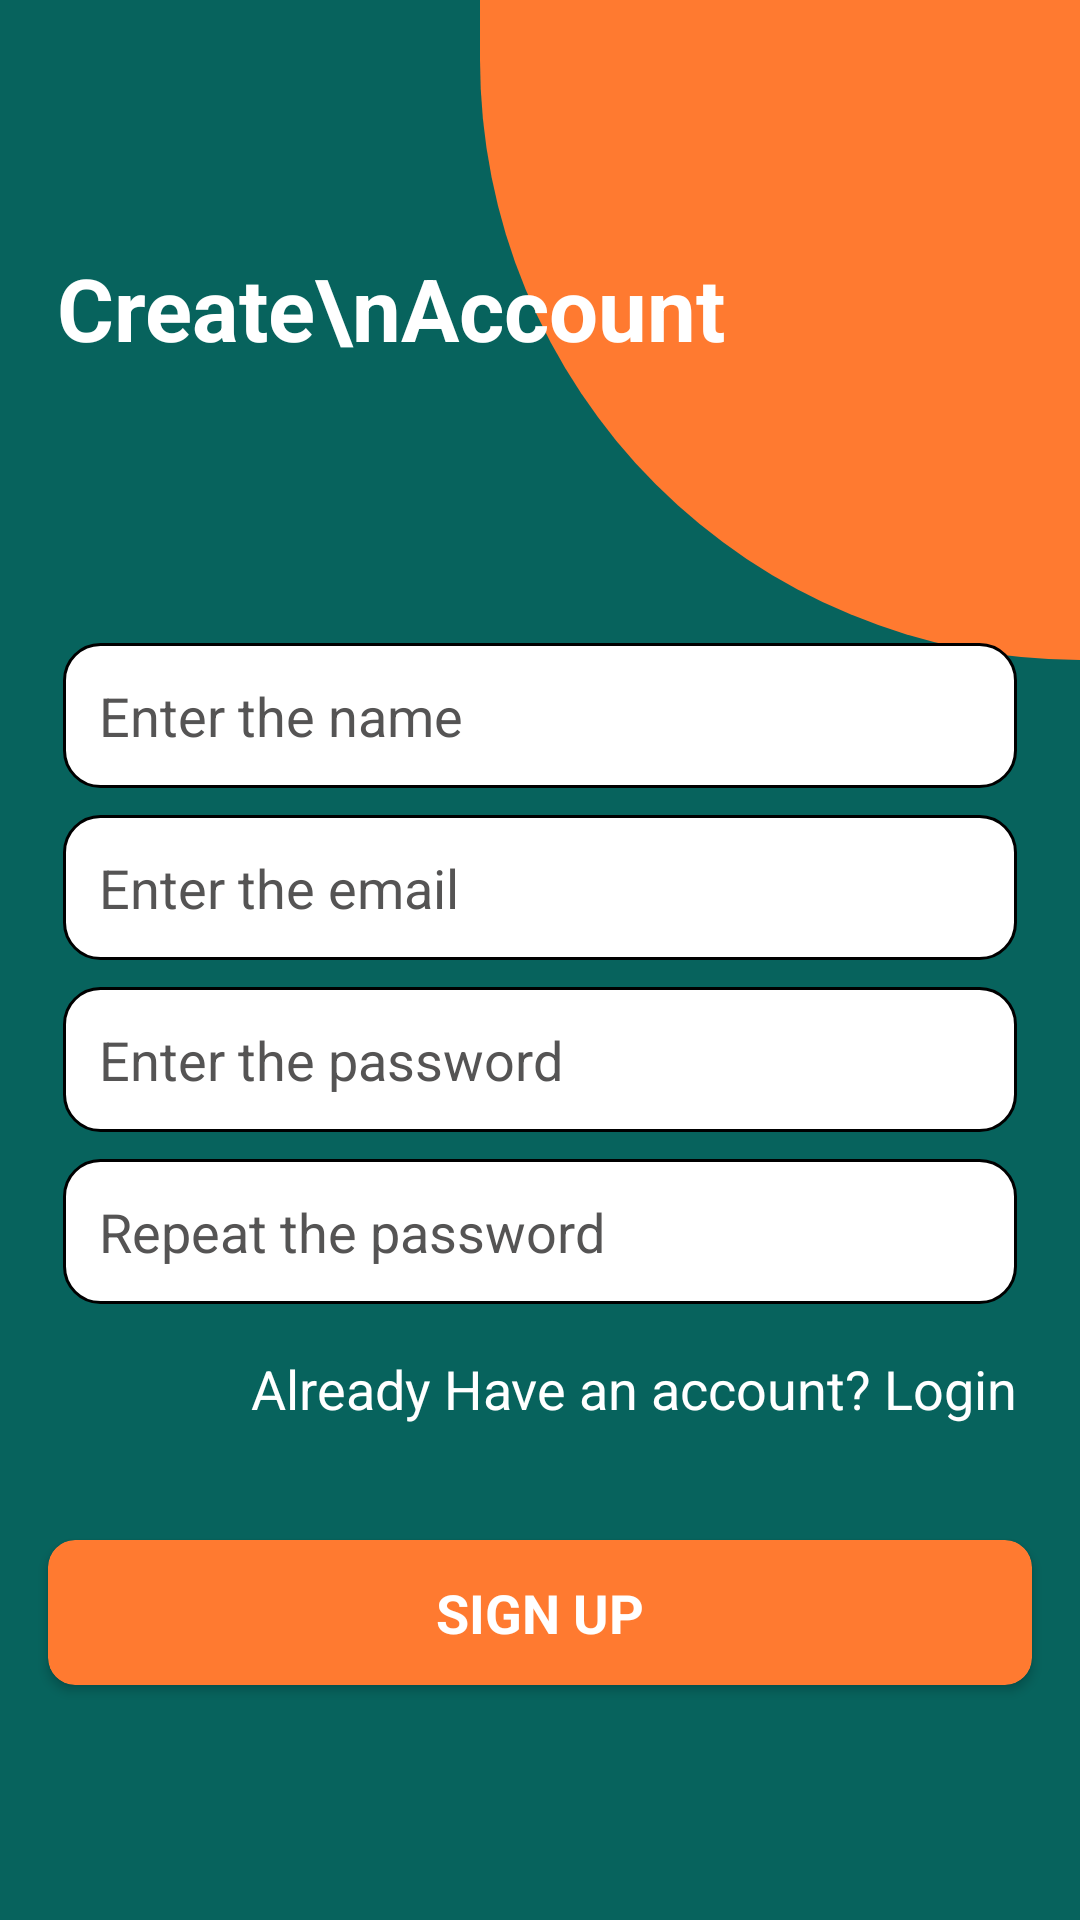

Produce the Android XML layout that renders to this screen, including the resource entries it uses.
<!-- AndroidManifest.xml: application theme Theme.CRULDApp -->
<!-- res/layout/activity_signup.xml -->
<?xml version="1.0" encoding="utf-8"?>
<androidx.constraintlayout.widget.ConstraintLayout xmlns:android="http://schemas.android.com/apk/res/android"
    xmlns:app="http://schemas.android.com/apk/res-auto"
    xmlns:tools="http://schemas.android.com/tools"
    android:layout_width="match_parent"
    android:layout_height="match_parent"
    android:background="#07635D"
    tools:context=".authentication.SignupActivity">


    <View
        android:layout_width="200dp"
        android:layout_height="220dp"
        app:layout_constraintEnd_toEndOf="parent"
        app:layout_constraintTop_toTopOf="parent"
        android:background="@drawable/left_rounded"/>

    <TextView
        android:id="@+id/txt_signup"
        android:layout_width="wrap_content"
        android:layout_height="wrap_content"
        app:layout_constraintTop_toTopOf="parent"
        app:layout_constraintStart_toStartOf="parent"
        android:textSize="29sp"
        android:layout_marginStart="19dp"
        android:textColor="@color/white"
        android:textStyle="bold"
        android:text="Create\nAccount"
        app:layout_constraintBottom_toTopOf="@id/ll"/>

    <LinearLayout
        android:id="@+id/ll"
        android:layout_width="match_parent"
        android:layout_height="wrap_content"
        app:layout_constraintStart_toStartOf="parent"
        app:layout_constraintEnd_toEndOf="parent"
        android:layout_margin="9dp"
        app:layout_constraintTop_toTopOf="parent"
        app:layout_constraintBottom_toBottomOf="parent"
        android:orientation="vertical">


        <EditText
            android:id="@+id/name"
            android:layout_width="match_parent"
            android:layout_height="wrap_content"
            android:layout_marginHorizontal="12dp"
            android:background="@drawable/et_rounded"
            android:layout_marginTop="9dp"
            android:textColorHint="@color/light_black"
            android:padding="12dp"
            android:hint="Enter the name" />

        <EditText
            android:id="@+id/email"
            android:layout_width="match_parent"
            android:layout_height="wrap_content"
            android:layout_marginHorizontal="12dp"
            android:background="@drawable/et_rounded"
            android:textColorHint="@color/light_black"
            android:layout_marginTop="9dp"
            android:padding="12dp"
            android:hint="Enter the email" />

        <EditText
            android:id="@+id/password"
            android:layout_width="match_parent"
            android:layout_height="wrap_content"
            android:layout_marginHorizontal="12dp"
            android:background="@drawable/et_rounded"
            android:textColorHint="@color/light_black"
            android:layout_marginTop="9dp"
            android:padding="12dp"
            android:hint="Enter the password" />

        <EditText
            android:id="@+id/repeat_password"
            android:layout_width="match_parent"
            android:layout_height="wrap_content"
            android:layout_marginHorizontal="12dp"
            android:background="@drawable/et_rounded"
            android:textColorHint="@color/light_black"
            android:padding="12dp"
            android:layout_marginTop="9dp"
            android:hint="Repeat the password" />




    </LinearLayout>

    <TextView
        android:id="@+id/go_to_login"
        android:layout_width="wrap_content"
        android:layout_height="wrap_content"
        app:layout_constraintTop_toBottomOf="@id/ll"
        app:layout_constraintEnd_toEndOf="@id/ll"
        android:text="Already Have an account? Login"
        android:layout_marginEnd="12dp"
        android:textSize="18sp"
        android:textColor="@color/white"
        android:layout_marginTop="16dp"/>


    <androidx.cardview.widget.CardView
        android:id="@+id/btn_signup"
        android:layout_width="match_parent"
        android:layout_height="wrap_content"
        app:layout_constraintTop_toBottomOf="@id/ll"
        app:layout_constraintStart_toStartOf="parent"
        app:layout_constraintEnd_toEndOf="parent"
        app:layout_constraintBottom_toBottomOf="parent"
        android:layout_marginHorizontal="16dp"
        app:cardCornerRadius="9dp"
        app:cardBackgroundColor="@color/red">

        <TextView
            android:layout_width="wrap_content"
            android:layout_height="wrap_content"
            android:text="SIGN UP"
            android:textColor="@color/white"
            android:layout_gravity="center"
            android:textSize="18sp"
            android:textStyle="bold"
            android:layout_margin="12dp"/>



    </androidx.cardview.widget.CardView>



</androidx.constraintlayout.widget.ConstraintLayout>
<!-- resources referenced by this layout -->
<resources>
  <color name="light_black">#555454</color>
  <color name="red">#FF7A30</color>
  <color name="white">#FFFFFFFF</color>
  <!-- drawable et_rounded (drawable) -->
  <?xml version="1.0" encoding="utf-8"?>
  <shape xmlns:android="http://schemas.android.com/apk/res/android"
      android:shape="rectangle">
  
      <corners android:radius="12dp"/>
  
      <solid android:color="@color/white"/>
  
      <stroke android:color="@color/black"
          android:width="1dp"/>
  
  </shape>
  <!-- drawable left_rounded (drawable) -->
  <?xml version="1.0" encoding="utf-8"?>
  <shape xmlns:android="http://schemas.android.com/apk/res/android"
      android:shape="rectangle">
  
      <corners android:bottomLeftRadius="600dp"/>
  
      <solid android:color="@color/red"/>
  
  </shape>
  <style name="Theme.CRULDApp" parent="Base.Theme.CRULDApp" />
  <color name="black">#FF000000</color>
  <style name="Base.Theme.CRULDApp" parent="Theme.Material3.DayNight.NoActionBar">
          
           <item name="colorPrimary">@color/light_black</item>
      </style>
</resources>
